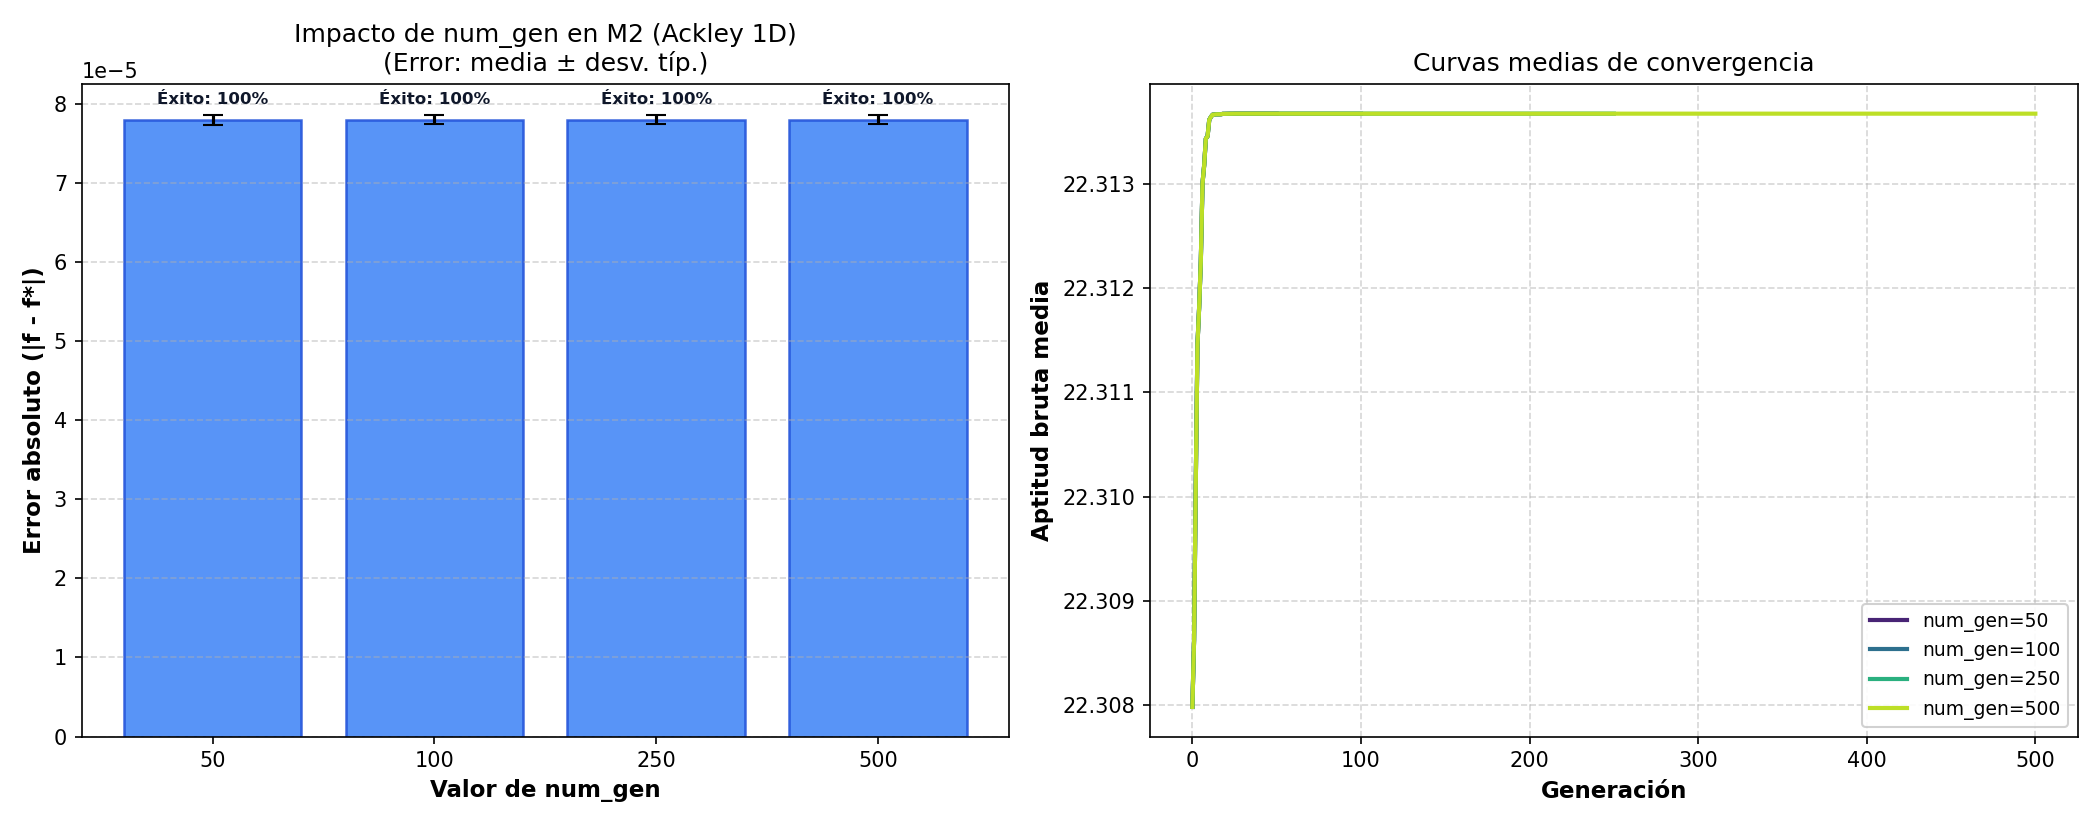

The data file committed next to this chart (first rows):
param_name, param_value, func_id, n_runs, best_mean, best_std, best_median, best_min, best_max, error_mean, error_std, error_median, error_min, error_max, success_rate_pct, avg_gen_reached, avg_cpu_time
num_gen, 50, M2, 30, 22.31, 6.435718781825122e-07, 22.31, 22.31, 22.31, 7.789794244044875e-05, 6.435718781825121e-07, 7.814654223636808e-05, 7.628473545651104e-05, 7.814654223636808e-05, 100.0, 0.0, 0.06369
num_gen, 100, M2, 30, 22.31, 5.679721655765566e-07, 22.31, 22.31, 22.31, 7.796000266644399e-05, 5.679721655765566e-07, 7.814654223636808e-05, 7.628473545651104e-05, 7.814654223636808e-05, 100.0, 0.0, 0.1275
num_gen, 250, M2, 30, 22.31, 5.679721655765566e-07, 22.31, 22.31, 22.31, 7.796000266644399e-05, 5.679721655765566e-07, 7.814654223636808e-05, 7.628473545651104e-05, 7.814654223636808e-05, 100.0, 0.0, 0.3106
num_gen, 500, M2, 30, 22.31, 5.679721655765566e-07, 22.31, 22.31, 22.31, 7.796000266644399e-05, 5.679721655765566e-07, 7.814654223636808e-05, 7.628473545651104e-05, 7.814654223636808e-05, 100.0, 0.0, 0.6825
